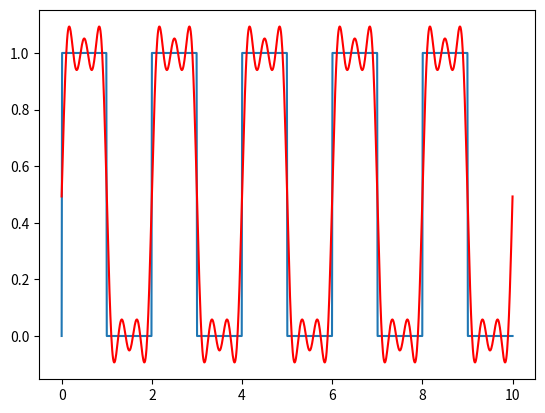

The matplotlib source for this figure:
from __future__ import division

import numpy as np
import math
import matplotlib.pyplot as plt 
import matplotlib.image as mpimg

def a(x, L, n):
    ''' Calculates odd fourier coefficents '''
    a, b = -L, L
    N = len(x)
    dx = (b - a) / N
    integration = np.sum(f(x) * np.cos((n * np.pi * x) / L)) * dx
    return (1 / L) * integration

def b(x, L, n):
    ''' Calculates even fourier coefficents '''
    a, b = -L, L
    N = len(x)
    dx = (b - a) / N
    integration = np.sum(f(x) * np.sin((n * np.pi * x) / L)) * dx
    return (1 / L) * integration

def Sf(x, L, n = 10):
    ''' Fourier series '''
    a0 = a(x, L, 0)
    sum = np.zeros(np.size(x))
    for i in np.arange(1, n + 1):
        sum += ((a(x, L, i) * np.cos((i * np.pi * x) / L)) + (b(x, L, i) * np.sin((i * np.pi * x) / L)))
    return (a0 / 2) + sum   

if __name__ == '__main__':

	N = 1000
	x = np.linspace(0, 10, N)
	T = 2
	L = T / 2 

	''' Test Function '''
	def f(x): 
	    a = np.sin((np.pi) * x)
	    a = np.where(a > 0, 1, 0)
	    return a

	plt.plot(x, f(x)) 
	plt.plot(x, Sf(x, L, 6), color = 'red') 
	plt.show() 
